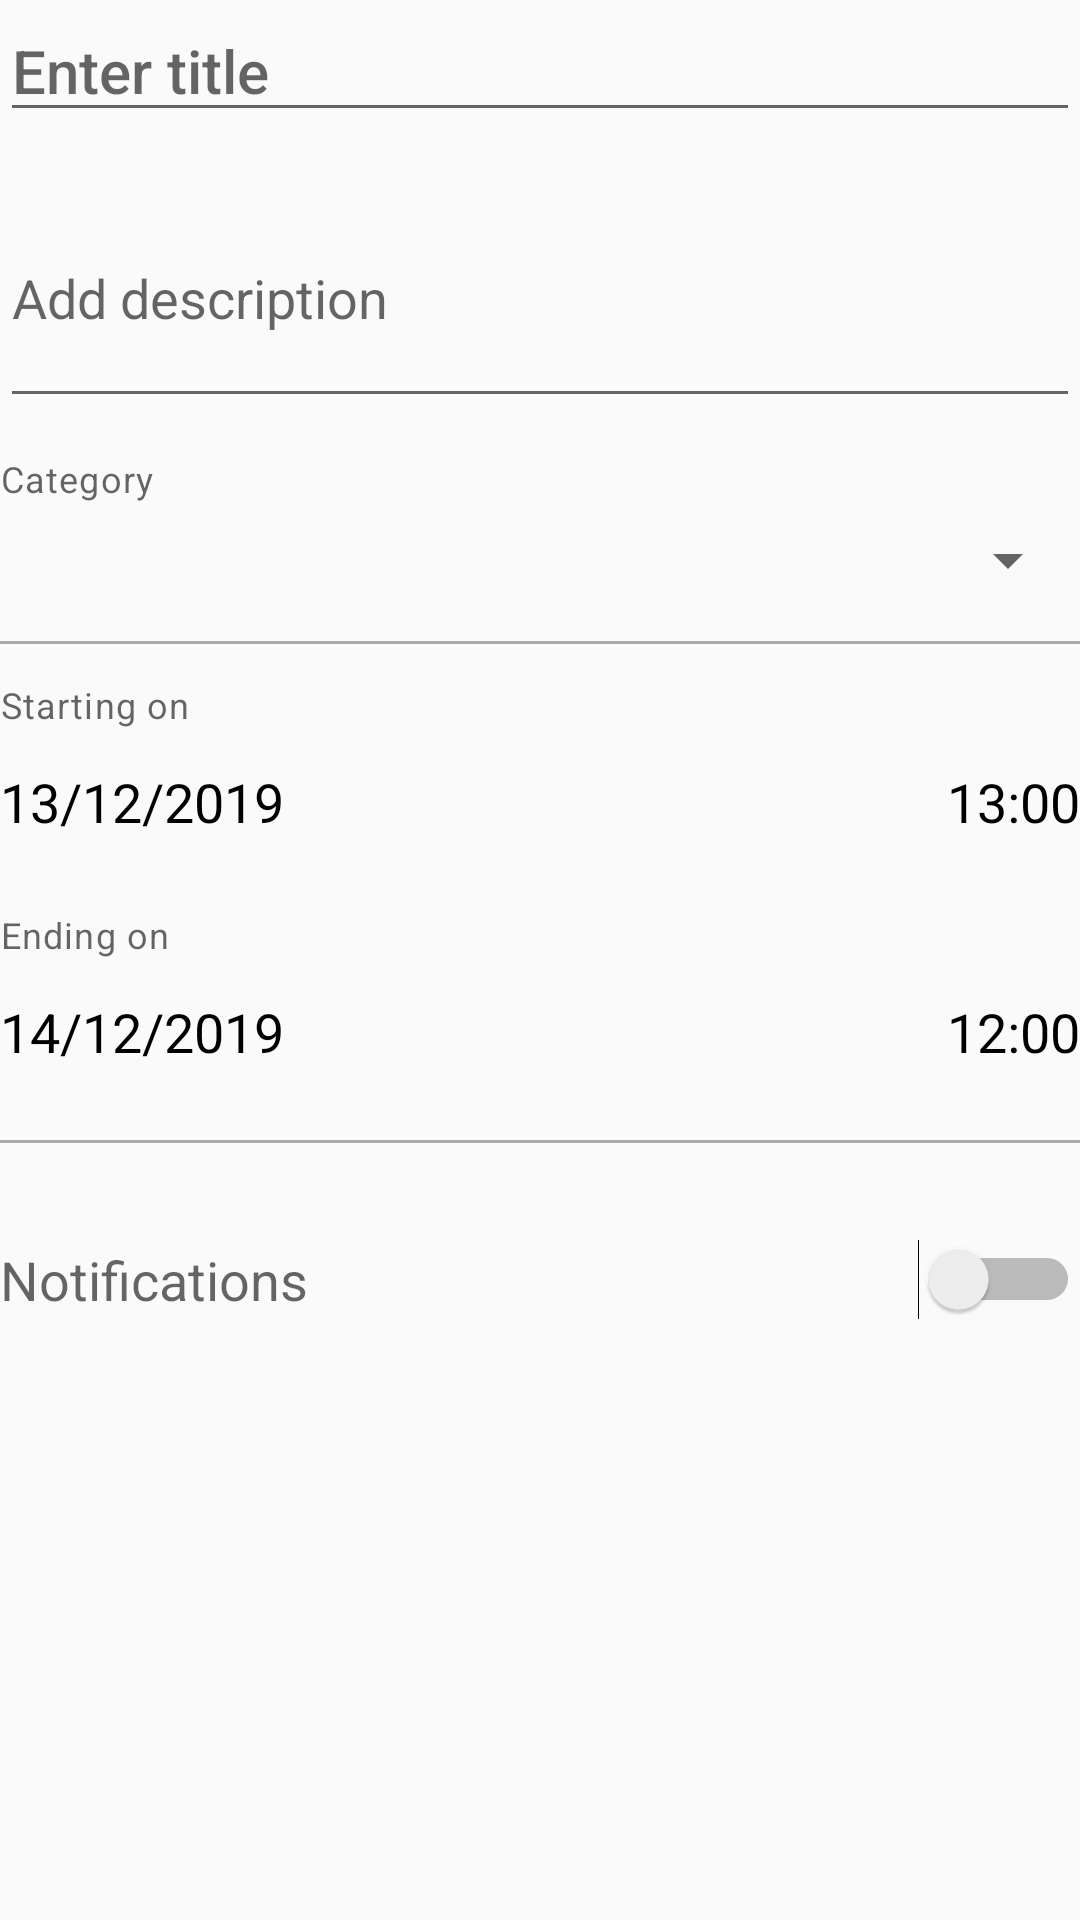

Write the Android layout XML for this screen, with the resource values it uses.
<!-- AndroidManifest.xml: application theme AppTheme -->
<!-- res/layout/content_add_edit_event.xml -->
<?xml version="1.0" encoding="utf-8"?>
<android.support.constraint.ConstraintLayout xmlns:android="http://schemas.android.com/apk/res/android"
    xmlns:app="http://schemas.android.com/apk/res-auto"
    xmlns:tools="http://schemas.android.com/tools"
    android:layout_width="match_parent"
    android:layout_height="match_parent"
    android:layout_marginStart="24dp"
    android:layout_marginTop="@dimen/fab_margin"
    android:layout_marginEnd="24dp"
    android:layout_marginBottom="@dimen/fab_margin"
    app:layout_behavior="@string/appbar_scrolling_view_behavior"
    tools:context=".events.AddEditEventActivity"
    tools:showIn="@layout/activity_add_edit_event">

    <EditText
        android:id="@+id/event_title"
        style="@style/TextAppearance.AppCompat.Title"
        android:layout_width="match_parent"
        android:layout_height="wrap_content"
        android:hint="Enter title"
        app:layout_constraintTop_toTopOf="parent" />

    <EditText
        android:id="@+id/event_description"
        android:layout_width="match_parent"
        android:layout_height="wrap_content"
        android:layout_marginTop="@dimen/standard_12"
        android:hint="Add description"
        android:maxLines="3"
        android:minLines="3"
        app:layout_constraintTop_toBottomOf="@id/event_title" />

    <TextView
        android:id="@+id/category_caption"
        style="@style/TextAppearance.MaterialComponents.Caption"
        android:layout_width="match_parent"
        android:layout_height="wrap_content"
        android:layout_marginTop="@dimen/standard_12"
        android:text="Category"
        app:layout_constraintTop_toBottomOf="@id/event_description" />

    <Spinner
        android:id="@+id/category_spinner"
        android:layout_width="match_parent"
        android:layout_height="30dp"
        android:layout_marginTop="@dimen/label_dimen"
        app:layout_constraintTop_toBottomOf="@id/category_caption" />

    <View
        android:id="@+id/view_bar1"
        android:layout_width="match_parent"
        android:layout_height="1dp"
        android:layout_marginTop="@dimen/standard_12"
        android:layout_marginBottom="@dimen/standard_12"
        android:background="@android:color/darker_gray"
        app:layout_constraintTop_toBottomOf="@id/category_spinner" />

    <TextView
        android:id="@+id/start_caption"
        style="@style/TextAppearance.MaterialComponents.Caption"
        android:layout_width="match_parent"
        android:layout_height="wrap_content"
        android:layout_marginTop="@dimen/standard_12"
        android:text="Starting on"
        app:layout_constraintTop_toBottomOf="@id/view_bar1" />

    <TextView
        android:id="@+id/start_date"
        style="@style/TextAppearance.AppCompat.Medium"
        android:layout_width="wrap_content"
        android:layout_height="wrap_content"
        android:paddingTop="@dimen/standard_12"
        android:paddingRight="@dimen/standard_12"
        android:paddingBottom="@dimen/standard_12"
        android:text="13/12/2019"
        android:textColor="@android:color/black"
        app:layout_constraintLeft_toLeftOf="parent"
        app:layout_constraintTop_toBottomOf="@id/start_caption" />

    <TextView
        android:id="@+id/end_caption"
        style="@style/TextAppearance.MaterialComponents.Caption"
        android:layout_width="match_parent"
        android:layout_height="wrap_content"
        android:layout_marginTop="@dimen/standard_12"
        android:text="Ending on"
        app:layout_constraintTop_toBottomOf="@id/start_date" />

    <TextView
        android:id="@+id/end_date"
        style="@style/TextAppearance.AppCompat.Medium"
        android:layout_width="wrap_content"
        android:layout_height="wrap_content"
        android:paddingTop="@dimen/standard_12"
        android:paddingRight="@dimen/standard_12"
        android:paddingBottom="@dimen/standard_12"
        android:text="14/12/2019"
        android:textColor="@android:color/black"
        app:layout_constraintLeft_toLeftOf="parent"
        app:layout_constraintTop_toBottomOf="@id/end_caption" />

    <TextView
        android:id="@+id/start_time"
        style="@style/TextAppearance.AppCompat.Medium"
        android:layout_width="wrap_content"
        android:layout_height="wrap_content"
        android:paddingLeft="@dimen/standard_12"
        android:paddingTop="@dimen/standard_12"
        android:paddingBottom="@dimen/standard_12"
        android:text="13:00"
        android:textColor="@android:color/black"
        app:layout_constraintRight_toRightOf="parent"
        app:layout_constraintTop_toTopOf="@id/start_date" />

    <TextView
        android:id="@+id/end_time"
        style="@style/TextAppearance.AppCompat.Medium"
        android:layout_width="wrap_content"
        android:layout_height="wrap_content"
        android:paddingLeft="@dimen/standard_12"
        android:paddingTop="@dimen/standard_12"
        android:paddingBottom="@dimen/standard_12"
        android:text="12:00"
        android:textColor="@android:color/black"
        app:layout_constraintRight_toRightOf="parent"
        app:layout_constraintTop_toTopOf="@id/end_date" />

    <View
        android:id="@+id/view_bar"
        android:layout_width="match_parent"
        android:layout_height="1dp"
        android:layout_marginTop="@dimen/standard_12"
        android:background="@android:color/darker_gray"
        app:layout_constraintTop_toBottomOf="@id/end_date" />

    <Switch
        android:id="@+id/notification_switch"
        style="@style/TextAppearance.AppCompat.Medium"
        android:layout_width="match_parent"
        android:layout_height="wrap_content"
        android:layout_marginTop="@dimen/marginTopDouble"
        android:text="Notifications"
        app:layout_constraintTop_toBottomOf="@id/view_bar" />

    <Spinner
        android:id="@+id/notification_spinner"
        android:layout_width="match_parent"
        android:layout_height="30dp"
        android:layout_marginTop="@dimen/marginTopDouble"
        android:visibility="invisible"
        app:layout_constraintTop_toBottomOf="@id/notification_switch" />

</android.support.constraint.ConstraintLayout>
<!-- res/layout/activity_add_edit_event.xml (included above) -->
<?xml version="1.0" encoding="utf-8"?>
<android.support.design.widget.CoordinatorLayout xmlns:android="http://schemas.android.com/apk/res/android"
    xmlns:app="http://schemas.android.com/apk/res-auto"
    xmlns:tools="http://schemas.android.com/tools"
    android:layout_width="match_parent"
    android:layout_height="match_parent"
    tools:context=".events.AddEditEventActivity">

    <android.support.design.widget.AppBarLayout
        android:layout_width="match_parent"
        android:layout_height="wrap_content"
        android:theme="@style/AppTheme.AppBarOverlay">

        <android.support.v7.widget.Toolbar
            android:id="@+id/toolbar"
            android:layout_width="match_parent"
            android:layout_height="?attr/actionBarSize"
            android:background="?attr/colorPrimary"
            app:popupTheme="@style/AppTheme.PopupOverlay" />

    </android.support.design.widget.AppBarLayout>

    <include layout="@layout/content_add_edit_event" />


</android.support.design.widget.CoordinatorLayout>
<!-- resources referenced by this layout -->
<resources>
  <dimen name="fab_margin">16dp</dimen>
  <dimen name="label_dimen">4dp</dimen>
  <dimen name="marginTopDouble">32dp</dimen>
  <dimen name="standard_12">12dp</dimen>
  <style name="AppTheme.AppBarOverlay" parent="ThemeOverlay.AppCompat.Dark.ActionBar" />
  <style name="AppTheme.PopupOverlay" parent="ThemeOverlay.AppCompat.Light" />
  <style name="AppTheme" parent="Theme.AppCompat.Light.DarkActionBar">
          
          <item name="colorPrimary">@color/colorPrimary</item>
          <item name="colorPrimaryDark">@color/colorPrimaryDark</item>
          <item name="colorAccent">@color/colorAccent</item>
      </style>
  <color name="colorPrimary">#6200EE</color>
  <color name="colorPrimaryDark">#3700B3</color>
  <color name="colorAccent">#03DAC5</color>
</resources>
